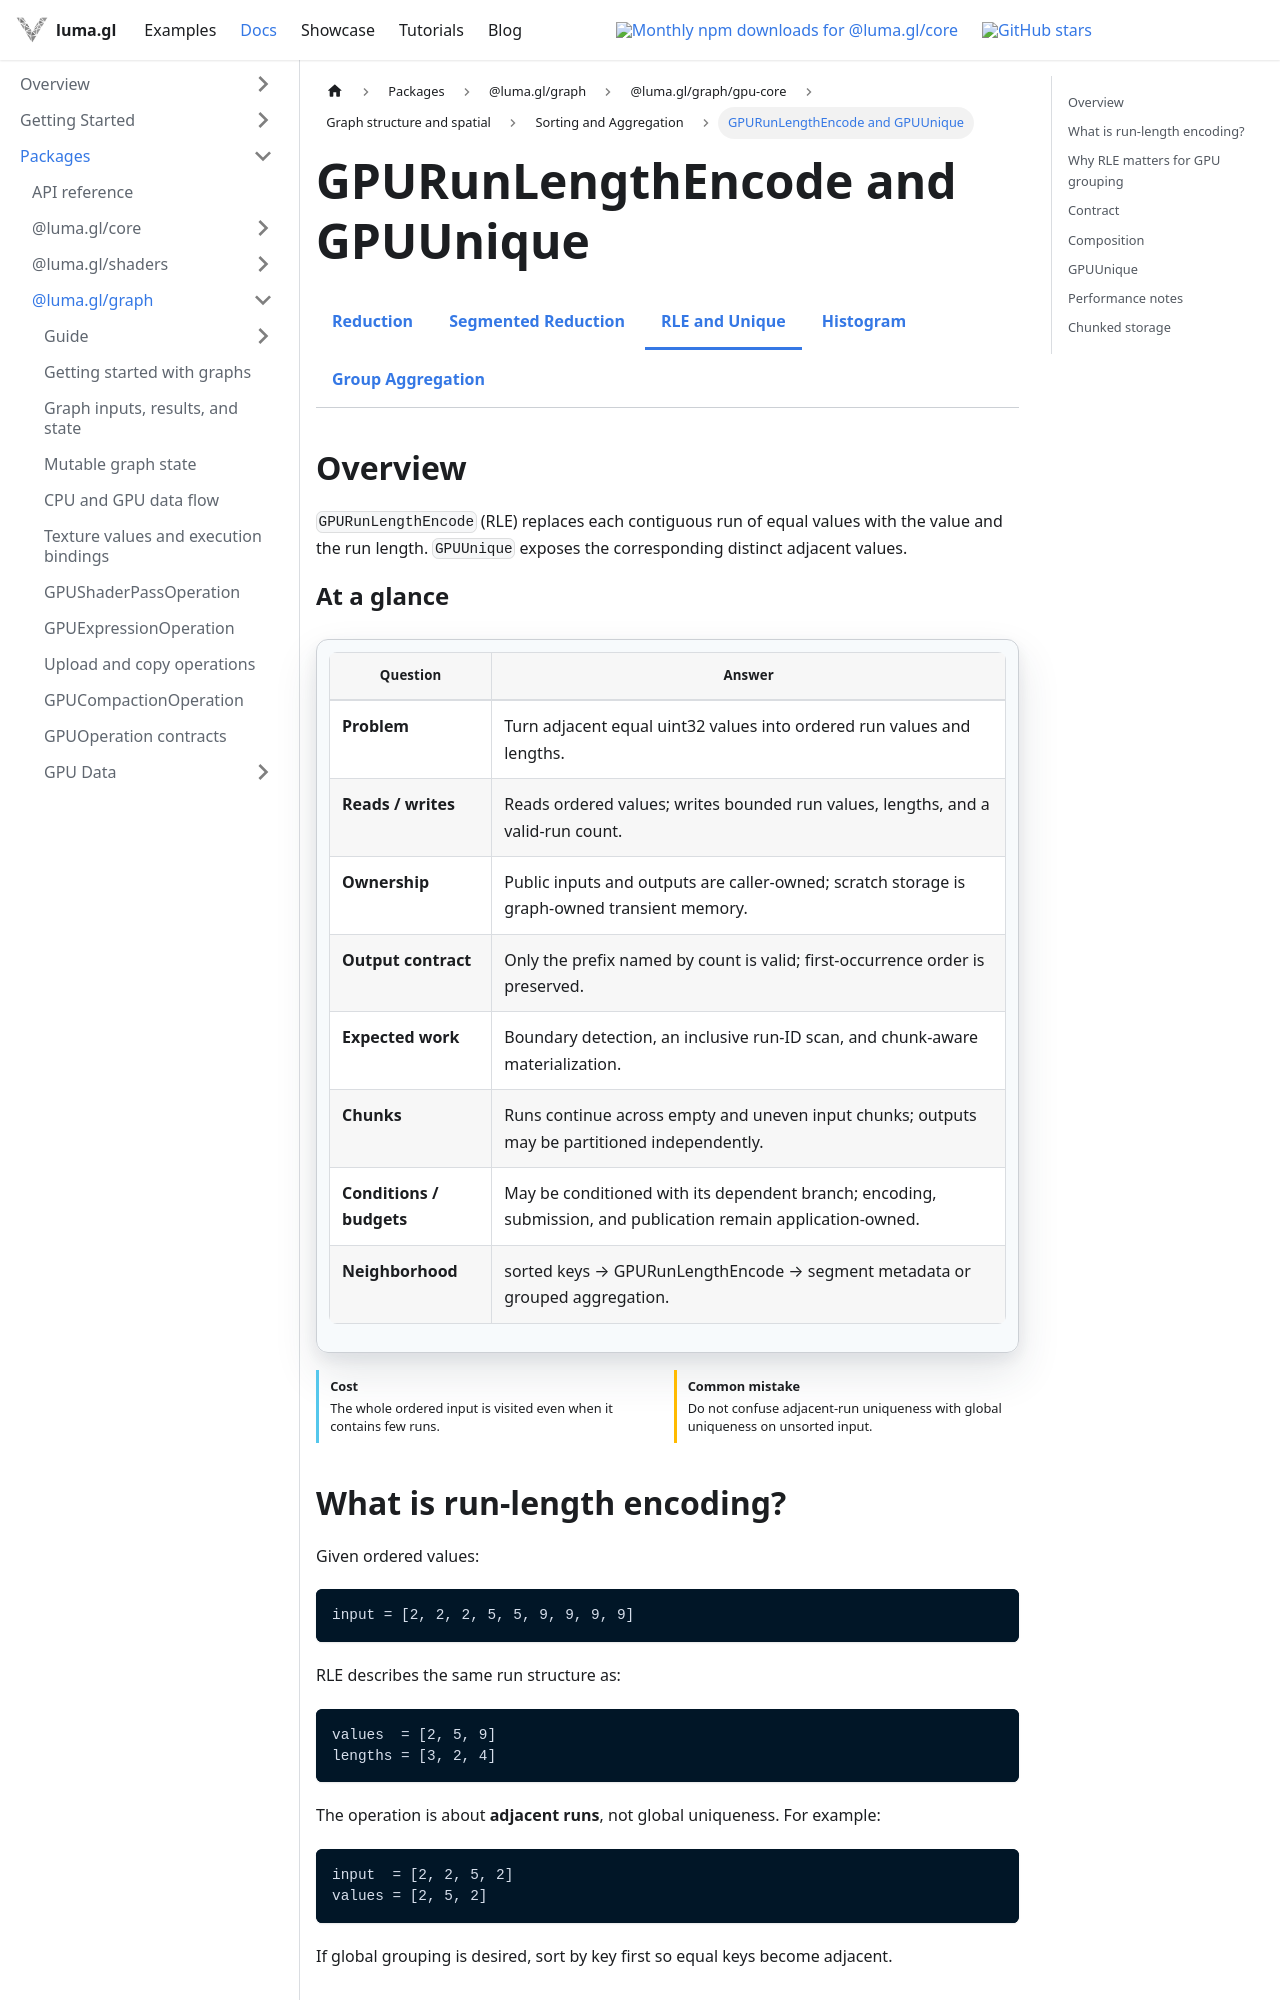

repository: visgl/luma.gl · page: next/docs/api-reference/experimental/gpu-core/gpu-run-length-encode.html · generator: docusaurus

import {GPUCoreDocsTabs} from '@site/src/components/docs/gpu-core-docs-tabs';
import {GPUOperationContract} from '@site/src/components/docs/gpu-operation-contract';

# GPURunLengthEncode and GPUUnique

<GPUCoreDocsTabs active="run-length-encode" />

## Overview

`GPURunLengthEncode` (RLE) replaces each contiguous run of equal values with the value and the run length. `GPUUnique` exposes the corresponding distinct adjacent values.

<GPUOperationContract operation="gpu-run-length-encode" />

## What is run-length encoding?

Given ordered values:

```text
input = [2, 2, 2, 5, 5, 9, 9, 9, 9]
```

RLE describes the same run structure as:

```text
values  = [2, 5, 9]
lengths = [3, 2, 4]
```

The operation is about **adjacent runs**, not global uniqueness. For example:

```text
input  = [2, 2, 5, 2]
values = [2, 5, 2]
```

If global grouping is desired, sort by key first so equal keys become adjacent.
